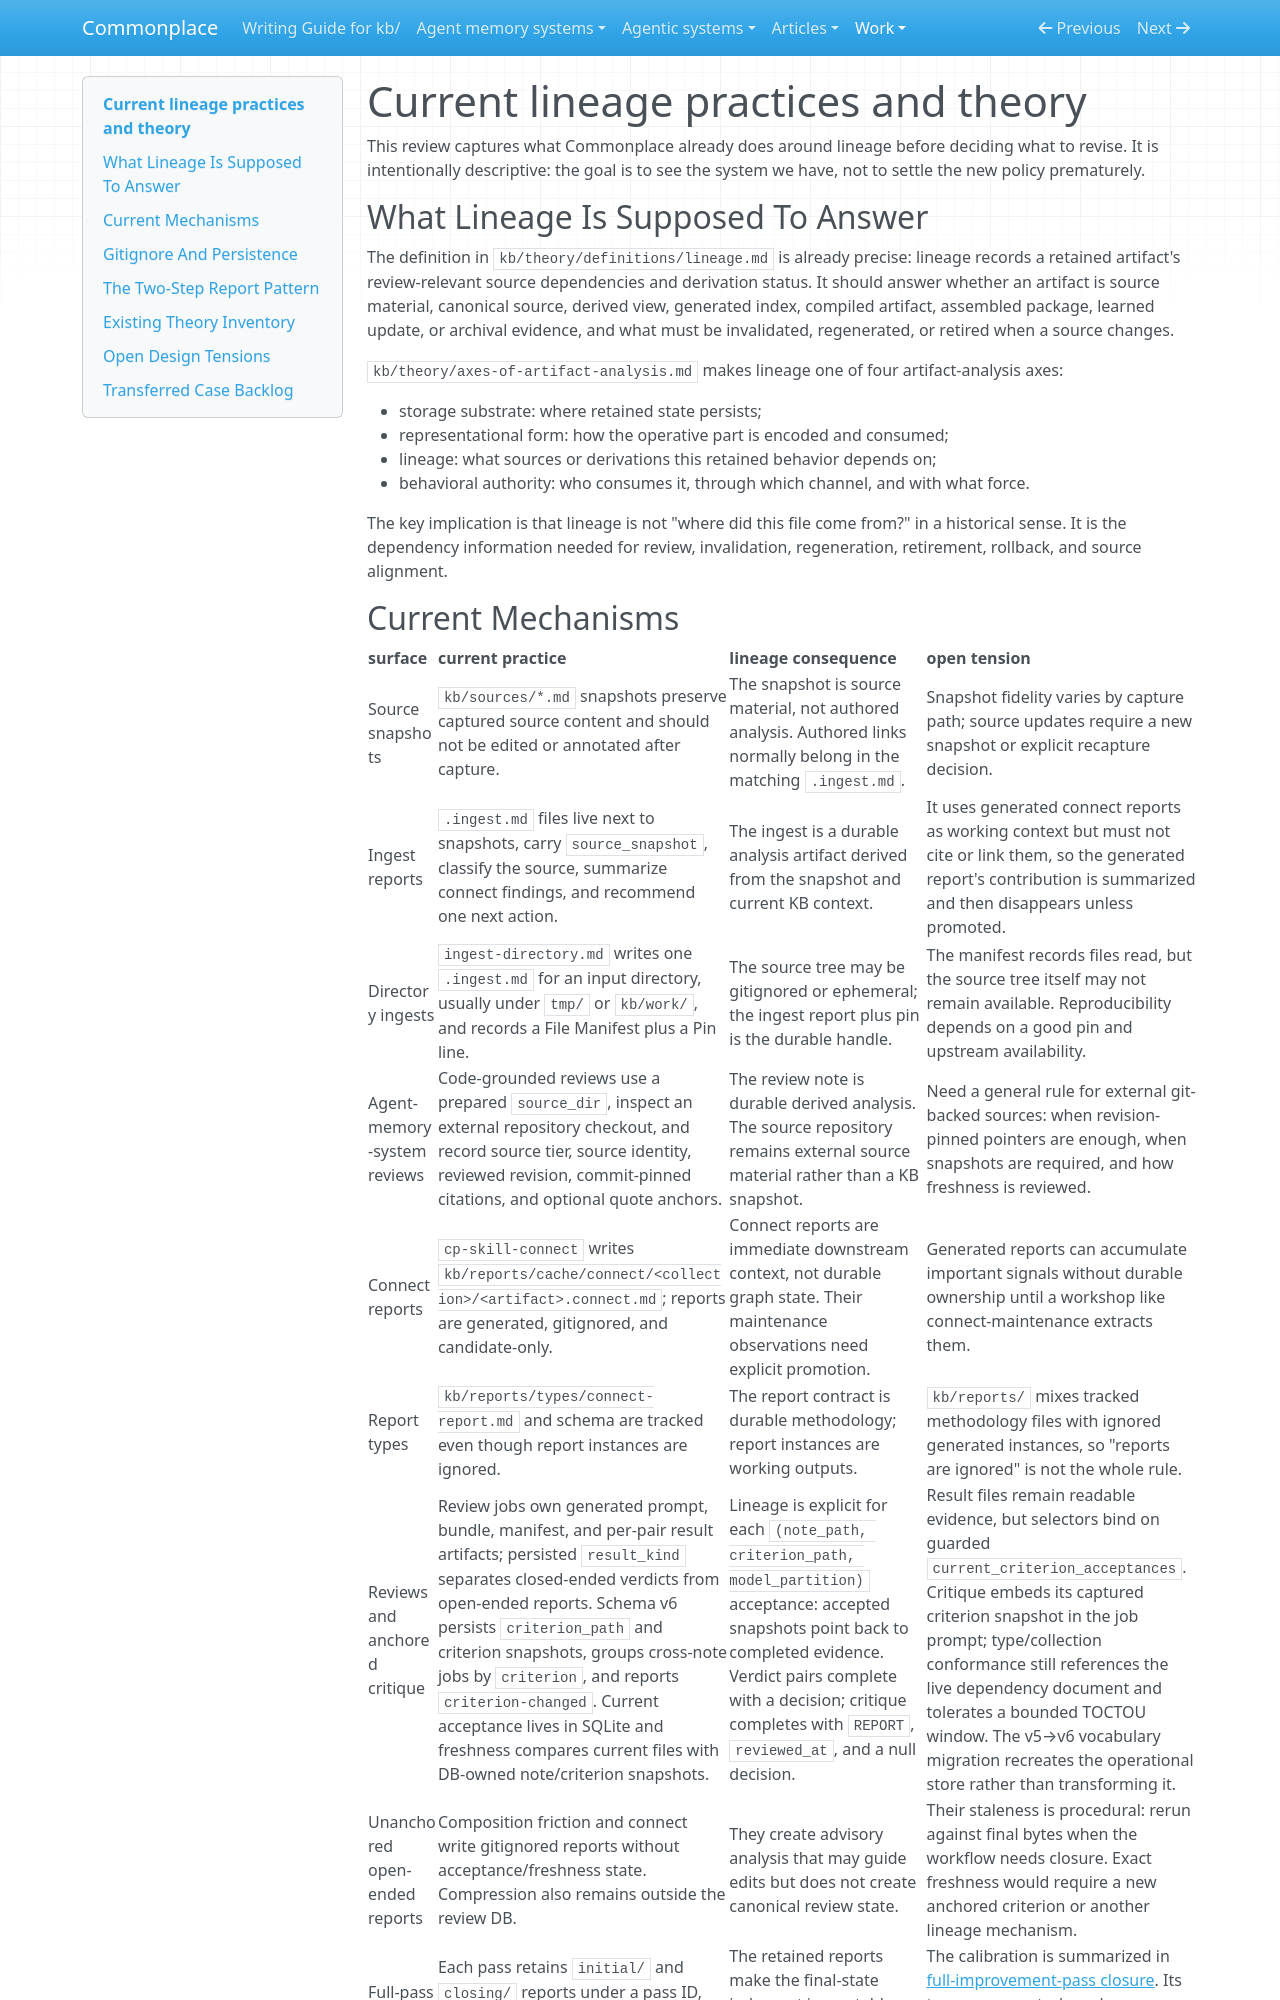

repository: zby/commonplace · page: work/lineage-mechanisms/current-practices-and-theory/index.html · generator: mkdocs

# Current lineage practices and theory

This review captures what Commonplace already does around lineage before deciding what to revise. It is intentionally descriptive: the goal is to see the system we have, not to settle the new policy prematurely.

## What Lineage Is Supposed To Answer

The definition in `kb/theory/definitions/lineage.md` is already precise: lineage records a retained artifact's review-relevant source dependencies and derivation status. It should answer whether an artifact is source material, canonical source, derived view, generated index, compiled artifact, assembled package, learned update, or archival evidence, and what must be invalidated, regenerated, or retired when a source changes.

`kb/theory/axes-of-artifact-analysis.md` makes lineage one of four artifact-analysis axes:

- storage substrate: where retained state persists;
- representational form: how the operative part is encoded and consumed;
- lineage: what sources or derivations this retained behavior depends on;
- behavioral authority: who consumes it, through which channel, and with what force.

The key implication is that lineage is not "where did this file come from?" in a historical sense. It is the dependency information needed for review, invalidation, regeneration, retirement, rollback, and source alignment.
